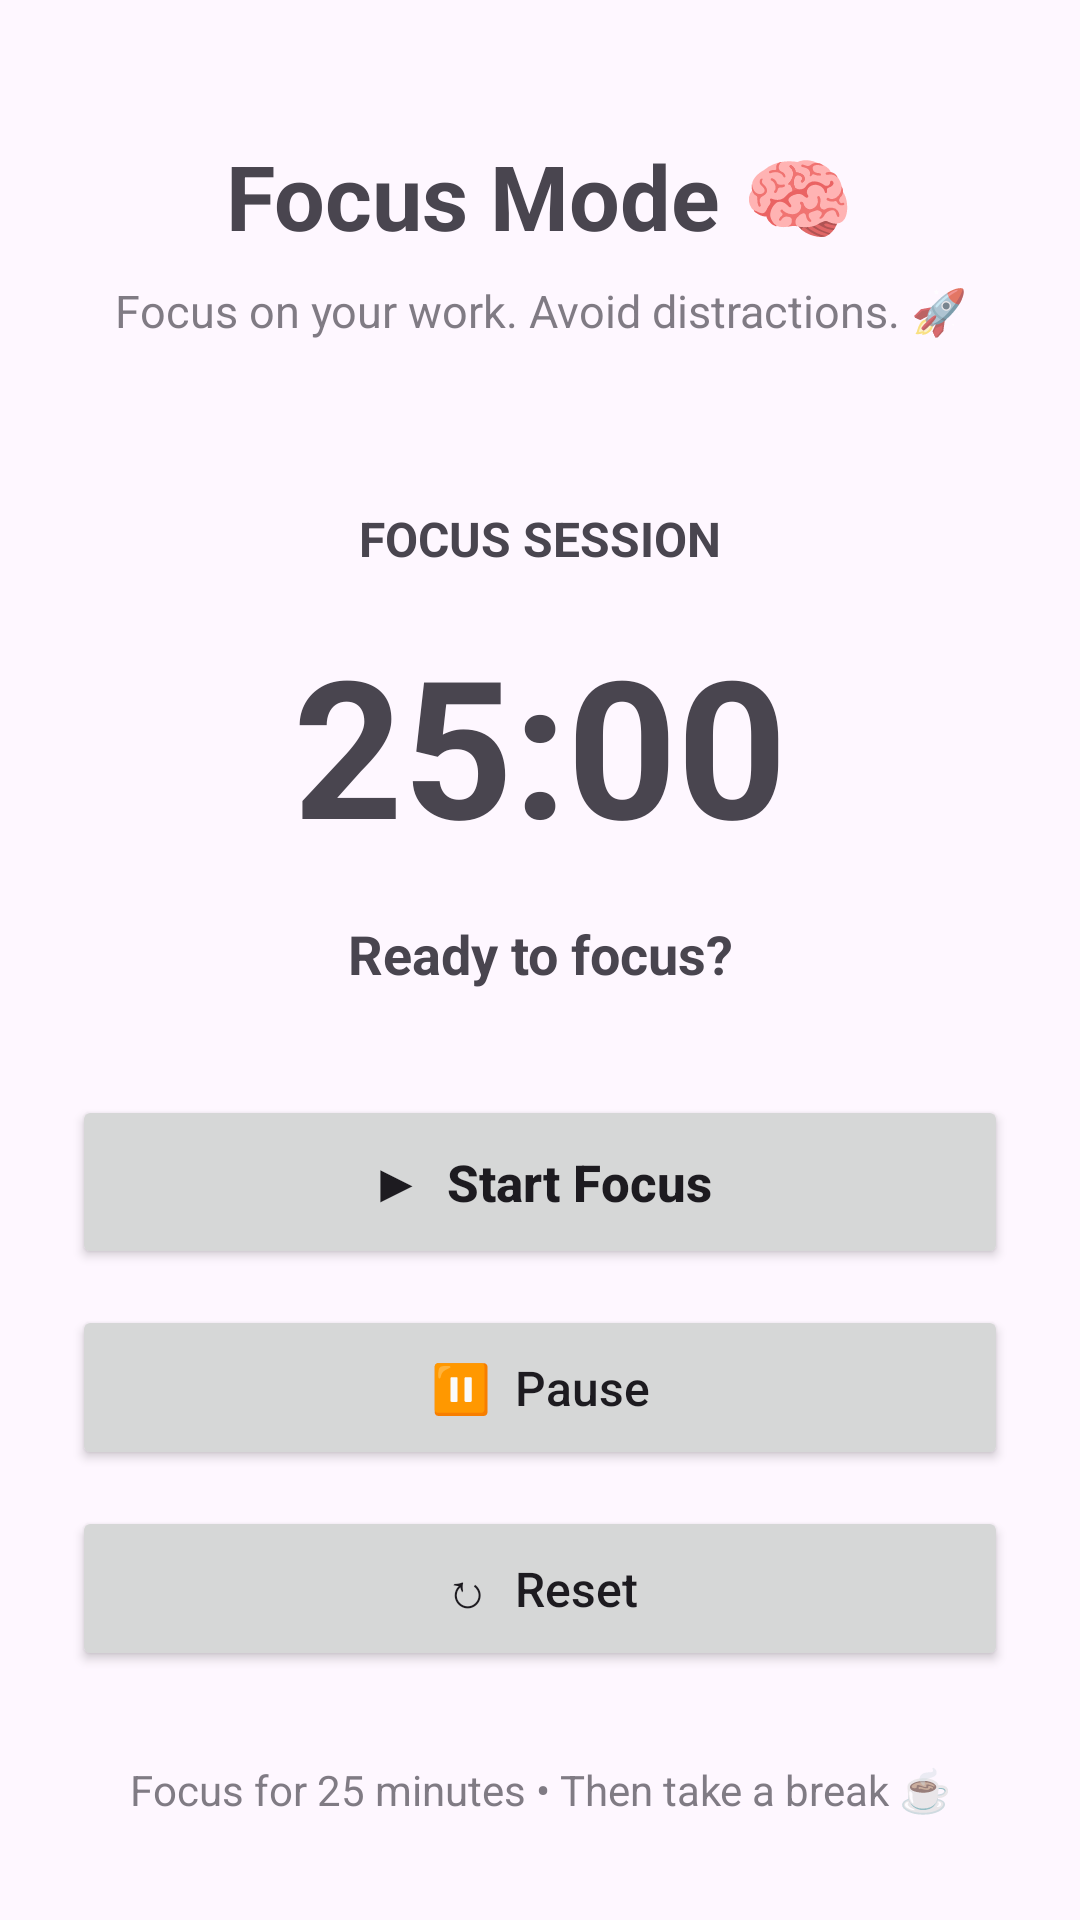

Reconstruct the res/layout file that produces this screen, plus the resources it refers to.
<!-- AndroidManifest.xml: application theme Theme.StudentProductivitySmartStudyPlanner -->
<!-- res/layout/activity_focus.xml -->
<?xml version="1.0" encoding="utf-8"?>
<ScrollView
    xmlns:android="http://schemas.android.com/apk/res/android"
    android:layout_width="match_parent"
    android:layout_height="match_parent"
    android:fillViewport="true">

    <LinearLayout
        android:layout_width="match_parent"
        android:layout_height="wrap_content"
        android:orientation="vertical"
        android:gravity="center_horizontal"
        android:paddingStart="24dp"
        android:paddingEnd="24dp"
        android:paddingTop="45dp"
        android:paddingBottom="30dp">

        

        <TextView
            android:layout_width="match_parent"
            android:layout_height="wrap_content"
            android:text="Focus Mode 🧠"
            android:textSize="30sp"
            android:textStyle="bold"
            android:gravity="center" />

        <TextView
            android:layout_width="match_parent"
            android:layout_height="wrap_content"
            android:text="Focus on your work. Avoid distractions. 🚀"
            android:textSize="15sp"
            android:gravity="center"
            android:alpha="0.7"
            android:layout_marginTop="8dp" />

        

        <TextView
            android:id="@+id/txtMode"
            android:layout_width="match_parent"
            android:layout_height="wrap_content"
            android:text="FOCUS SESSION"
            android:textSize="16sp"
            android:textStyle="bold"
            android:gravity="center"
            android:layout_marginTop="55dp" />

        

        <TextView
            android:id="@+id/txtTimer"
            android:layout_width="match_parent"
            android:layout_height="wrap_content"
            android:text="25:00"
            android:textSize="64sp"
            android:textStyle="bold"
            android:gravity="center"
            android:layout_marginTop="15dp" />

        

        <TextView
            android:id="@+id/txtTaskName"
            android:layout_width="match_parent"
            android:layout_height="wrap_content"
            android:text="Ready to focus?"
            android:textSize="18sp"
            android:textStyle="bold"
            android:gravity="center"
            android:layout_marginTop="15dp" />

        

        <Button
            android:id="@+id/btnStart"
            android:layout_width="match_parent"
            android:layout_height="58dp"
            android:text="▶  Start Focus"
            android:textSize="17sp"
            android:textStyle="bold"
            android:textAllCaps="false"
            android:layout_marginTop="35dp" />

        

        <Button
            android:id="@+id/btnPause"
            android:layout_width="match_parent"
            android:layout_height="55dp"
            android:text="⏸  Pause"
            android:textSize="16sp"
            android:textAllCaps="false"
            android:layout_marginTop="12dp" />

        

        <Button
            android:id="@+id/btnReset"
            android:layout_width="match_parent"
            android:layout_height="55dp"
            android:text="↻  Reset"
            android:textSize="16sp"
            android:textAllCaps="false"
            android:layout_marginTop="12dp" />

        

        <TextView
            android:id="@+id/txtSessionInfo"
            android:layout_width="match_parent"
            android:layout_height="wrap_content"
            android:text="Focus for 25 minutes • Then take a break ☕"
            android:textSize="14sp"
            android:gravity="center"
            android:alpha="0.7"
            android:layout_marginTop="30dp" />

    </LinearLayout>

</ScrollView>
<!-- resources referenced by this layout -->
<resources>
  <style name="Theme.StudentProductivitySmartStudyPlanner" parent="Base.Theme.StudentProductivitySmartStudyPlanner" />
  <style name="Base.Theme.StudentProductivitySmartStudyPlanner" parent="Theme.Material3.DayNight.NoActionBar">
          
          
      </style>
</resources>
